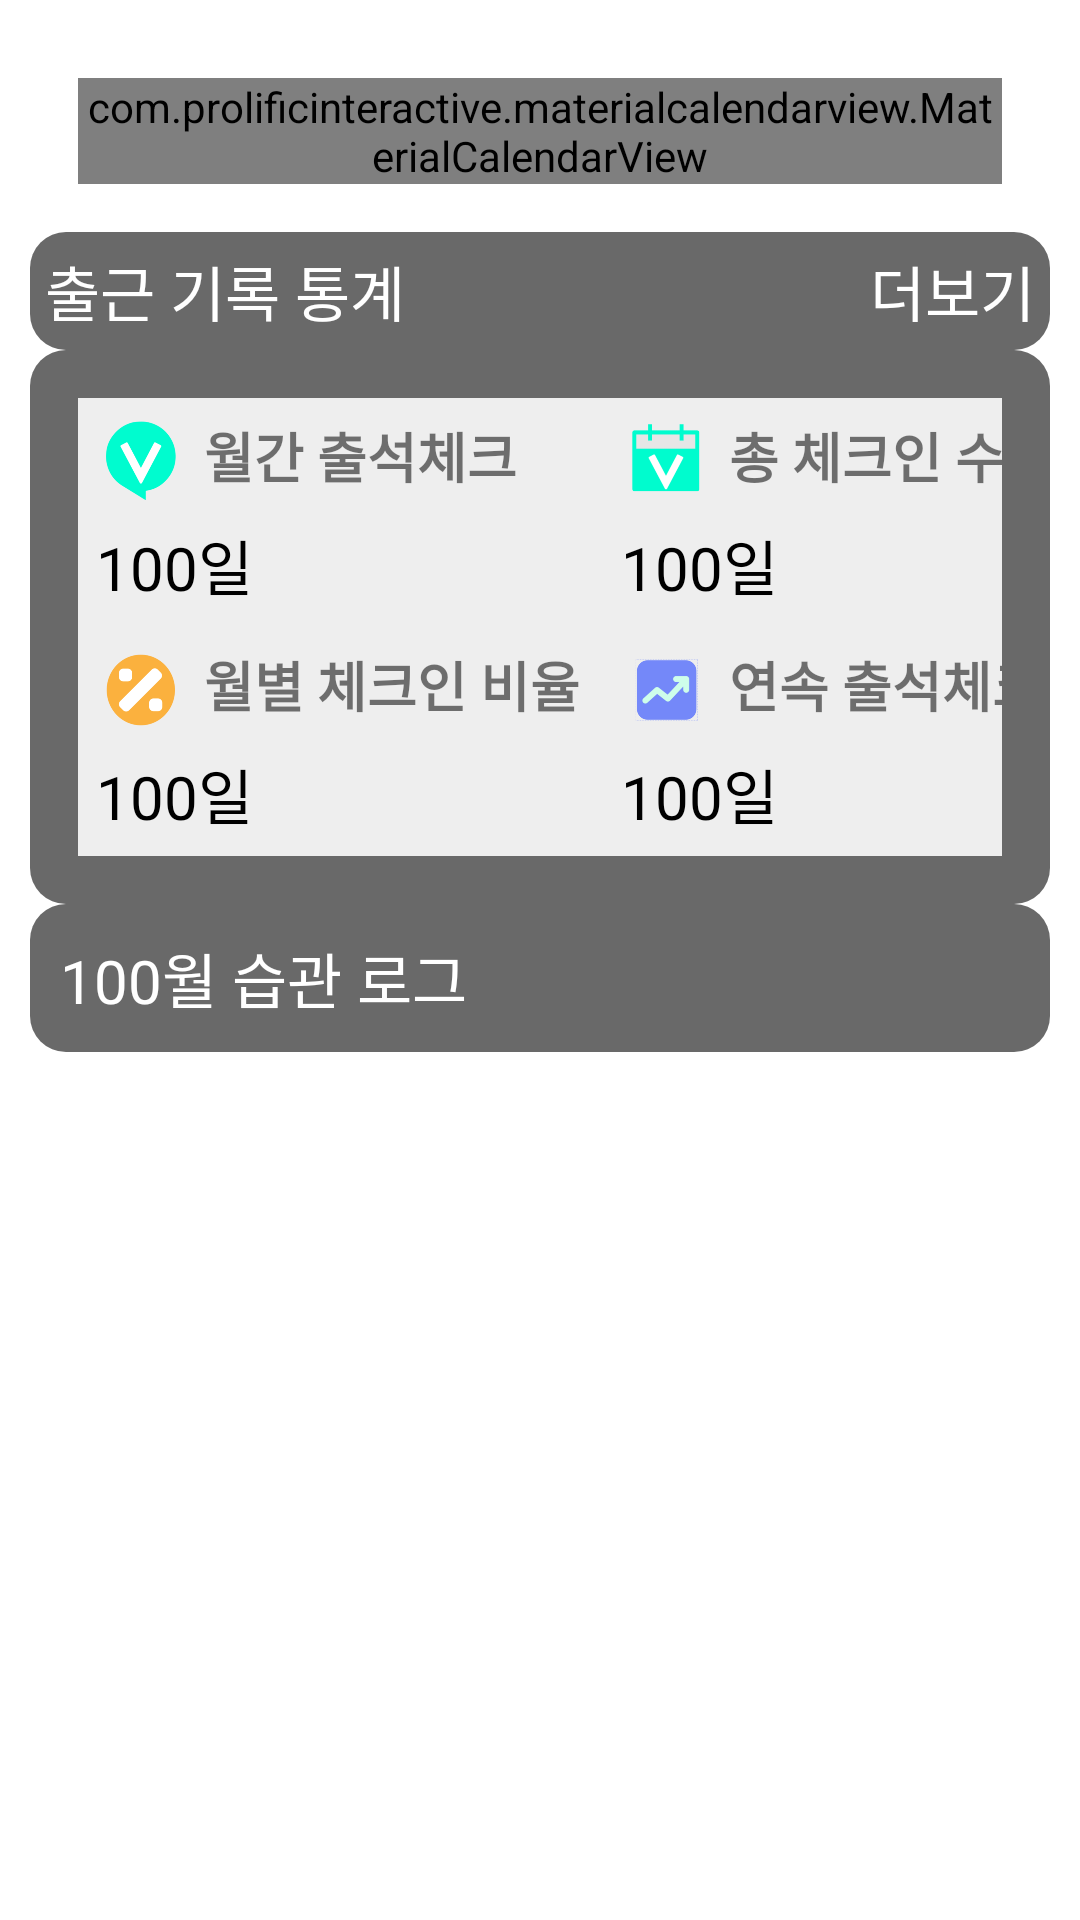

This screen was rendered from an Android layout file. Write that file and the resources it references.
<!-- AndroidManifest.xml: application theme Theme.TickTick2 -->
<!-- res/layout/fragment_habitlog.xml -->
<ScrollView
    xmlns:android="http://schemas.android.com/apk/res/android"
    xmlns:app="http://schemas.android.com/apk/res-auto"
    xmlns:tools="http://schemas.android.com/tools"
    android:layout_width="match_parent"
    android:layout_height="match_parent"
    android:id="@+id/scrollView"

    >

    <LinearLayout
        android:layout_width="match_parent"
        android:layout_height="match_parent"
        android:layout_marginBottom="20dp"
        android:orientation="vertical"
        android:padding="10dp"

        >

        <com.prolificinteractive.materialcalendarview.MaterialCalendarView
            android:id="@+id/calendarView"
            android:layout_width="match_parent"
            android:layout_height="wrap_content"
            android:layout_marginLeft="16dp"
            android:layout_marginTop="16dp"
            android:layout_marginRight="16dp"
            android:layout_marginBottom="16dp"
            app:mcv_arrowColor="#3F51B5"
            app:mcv_selectionColor="#FF4081" />

        
        <LinearLayout
            android:layout_width="match_parent"
            android:layout_height="wrap_content"
            android:background="@drawable/edit_text_border"
            android:orientation="horizontal">

            <TextView
                android:layout_width="match_parent"
                android:layout_height="wrap_content"
                android:layout_weight="1"
                android:padding="5dp"
                android:text="출근 기록 통계"
                android:textColor="@color/white"
                android:textSize="20dp" />

            <TextView
                android:id="@+id/moreseetextview"
                android:layout_width="wrap_content"
                android:layout_height="wrap_content"
                android:clickable="true"
                android:focusable="false"
                android:padding="5dp"
                android:text="더보기"
                android:textColor="@color/white"
                android:textSize="20dp" />

        </LinearLayout>

        <GridLayout
            android:layout_width="match_parent"
            android:layout_height="wrap_content"
            android:background="@drawable/edit_text_border"
            android:columnCount="2"
            android:padding="16dp"
            android:rowCount="2">

            <RelativeLayout
                android:layout_width="175dp"
                android:layout_height="wrap_content"
                android:background="#eeeeee"
                android:padding="6dp">


                <ImageView
                    android:id="@+id/monthlyimage"
                    android:layout_width="30dp"
                    android:layout_height="30dp"
                    android:layout_alignParentLeft="true"
                    android:layout_marginRight="6dp"


                    android:src="@drawable/checkin_monthlycheck1" />

                <TextView
                    android:id="@+id/monthlytitle"
                    android:layout_width="match_parent"
                    android:layout_height="wrap_content"
                    android:layout_alignTop="@+id/monthlyimage"
                    android:layout_toRightOf="@+id/monthlyimage"
                    android:text="월간 출석체크"
                    android:textSize="18dp"
                    android:textStyle="bold" />

                <TextView
                    android:id="@+id/monthlytext"
                    android:layout_width="fill_parent"
                    android:layout_height="wrap_content"
                    android:layout_below="@+id/monthlyimage"
                    android:layout_marginTop="5dp"
                    android:text="100일"
                    android:textColor="@color/black"
                    android:textSize="20dp" />


            </RelativeLayout>

            <RelativeLayout
                android:layout_width="175dp"
                android:layout_height="wrap_content"
                android:background="#eeeeee"
                android:padding="6dp">

                <ImageView
                    android:id="@+id/wholecheck"
                    android:layout_width="30dp"
                    android:layout_height="30dp"
                    android:layout_alignParentLeft="true"
                    android:layout_marginRight="6dp"


                    android:src="@drawable/checkin_totalcheckin" />

                <TextView
                    android:id="@+id/wholechecktitle"
                    android:layout_width="match_parent"
                    android:layout_height="wrap_content"
                    android:layout_alignTop="@+id/wholecheck"
                    android:layout_toRightOf="@+id/wholecheck"
                    android:text="총 체크인 수"
                    android:textSize="18dp"
                    android:textStyle="bold" />

                <TextView
                    android:id="@+id/wholechecktext"
                    android:layout_width="fill_parent"
                    android:layout_height="wrap_content"
                    android:layout_below="@+id/wholecheck"
                    android:layout_marginTop="5dp"
                    android:text="100일"
                    android:textColor="@color/black"
                    android:textSize="20dp" />


            </RelativeLayout>

            <RelativeLayout
                android:layout_width="175dp"
                android:layout_height="wrap_content"
                android:background="#eeeeee"
                android:padding="6dp">

                <ImageView
                    android:id="@+id/monthlypercentage"
                    android:layout_width="30dp"
                    android:layout_height="30dp"
                    android:layout_alignParentLeft="true"
                    android:layout_marginRight="6dp"


                    android:src="@drawable/checkin_monthly_check_in_rate" />

                <TextView
                    android:id="@+id/monthlypercentagetitle"
                    android:layout_width="match_parent"
                    android:layout_height="wrap_content"
                    android:layout_alignTop="@+id/monthlypercentage"
                    android:layout_toRightOf="@+id/monthlypercentage"
                    android:text="월별 체크인 비율"
                    android:textSize="18dp"
                    android:textStyle="bold" />

                <TextView
                    android:id="@+id/monthlypercentagetext"
                    android:layout_width="fill_parent"
                    android:layout_height="wrap_content"
                    android:layout_below="@+id/monthlypercentage"
                    android:layout_marginTop="5dp"
                    android:text="100일"
                    android:textColor="@color/black"
                    android:textSize="20dp" />


            </RelativeLayout>

            <RelativeLayout
                android:layout_width="175dp"
                android:layout_height="wrap_content"
                android:background="#eeeeee"
                android:padding="6dp">

                <ImageView
                    android:id="@+id/consecutive"
                    android:layout_width="30dp"
                    android:layout_height="30dp"
                    android:layout_alignParentLeft="true"
                    android:layout_marginRight="6dp"


                    android:src="@drawable/checkin_longest_continuous_period" />

                <TextView
                    android:id="@+id/consecutivetitle"
                    android:layout_width="match_parent"
                    android:layout_height="wrap_content"
                    android:layout_alignTop="@+id/consecutive"
                    android:layout_toRightOf="@+id/consecutive"
                    android:text="연속 출석체크"
                    android:textSize="18dp"
                    android:textStyle="bold" />

                <TextView
                    android:id="@+id/consecutivetext"
                    android:layout_width="fill_parent"
                    android:layout_height="wrap_content"
                    android:layout_below="@+id/consecutive"
                    android:layout_marginTop="5dp"
                    android:text="100일"
                    android:textColor="@color/black"
                    android:textSize="20dp" />


            </RelativeLayout>


        </GridLayout>


        <LinearLayout
            android:layout_width="match_parent"
            android:layout_height="wrap_content"
            android:background="@drawable/edit_text_border"
            android:orientation="vertical"
            android:padding="10dp">


            <TextView
                android:id="@+id/monthtextview"
                android:layout_width="match_parent"
                android:layout_height="wrap_content"
                android:text="100월 습관 로그"
                android:textColor="@color/white"
                android:textSize="20dp" />

            <ListView
                android:id="@+id/loglist"
                android:layout_width="match_parent"
                android:layout_height="match_parent" />

        </LinearLayout>


    </LinearLayout>
</ScrollView>
<!-- resources referenced by this layout -->
<resources>
  <color name="black">#FF000000</color>
  <color name="white">#FFFFFFFF</color>
  <!-- drawable checkin_longest_continuous_period: png bitmap (drawable, 12957 bytes) -->
  <!-- drawable checkin_monthly_check_in_rate: png bitmap (drawable, 12374 bytes) -->
  <!-- drawable checkin_monthlycheck1: png bitmap (drawable, 13210 bytes) -->
  <!-- drawable checkin_totalcheckin: png bitmap (drawable, 8554 bytes) -->
  <!-- drawable edit_text_border (drawable) -->
  <shape
      xmlns:android="http://schemas.android.com/apk/res/android"
      android:shape="rectangle">
      <solid
          android:color="#696969"/>
  
      <corners
          android:bottomRightRadius="12dp"
          android:bottomLeftRadius="12dp"
          android:topLeftRadius="12dp"
          android:topRightRadius="12dp"/>
  
  </shape>
  <style name="Theme.TickTick2" parent="Theme.MaterialComponents.DayNight.DarkActionBar">
          
          <item name="colorPrimary">@color/purple_500</item>
          <item name="colorPrimaryVariant">@color/purple_700</item>
          <item name="colorOnPrimary">@color/white</item>
          
          <item name="colorSecondary">@color/teal_200</item>
          <item name="colorSecondaryVariant">@color/teal_700</item>
          <item name="colorOnSecondary">@color/black</item>
          
          <item name="android:statusBarColor">?attr/colorPrimaryVariant</item>
          
      </style>
  <color name="purple_500">#FF6200EE</color>
  <color name="purple_700">#FF3700B3</color>
  <color name="teal_200">#FF03DAC5</color>
  <color name="teal_700">#FF018786</color>
</resources>
